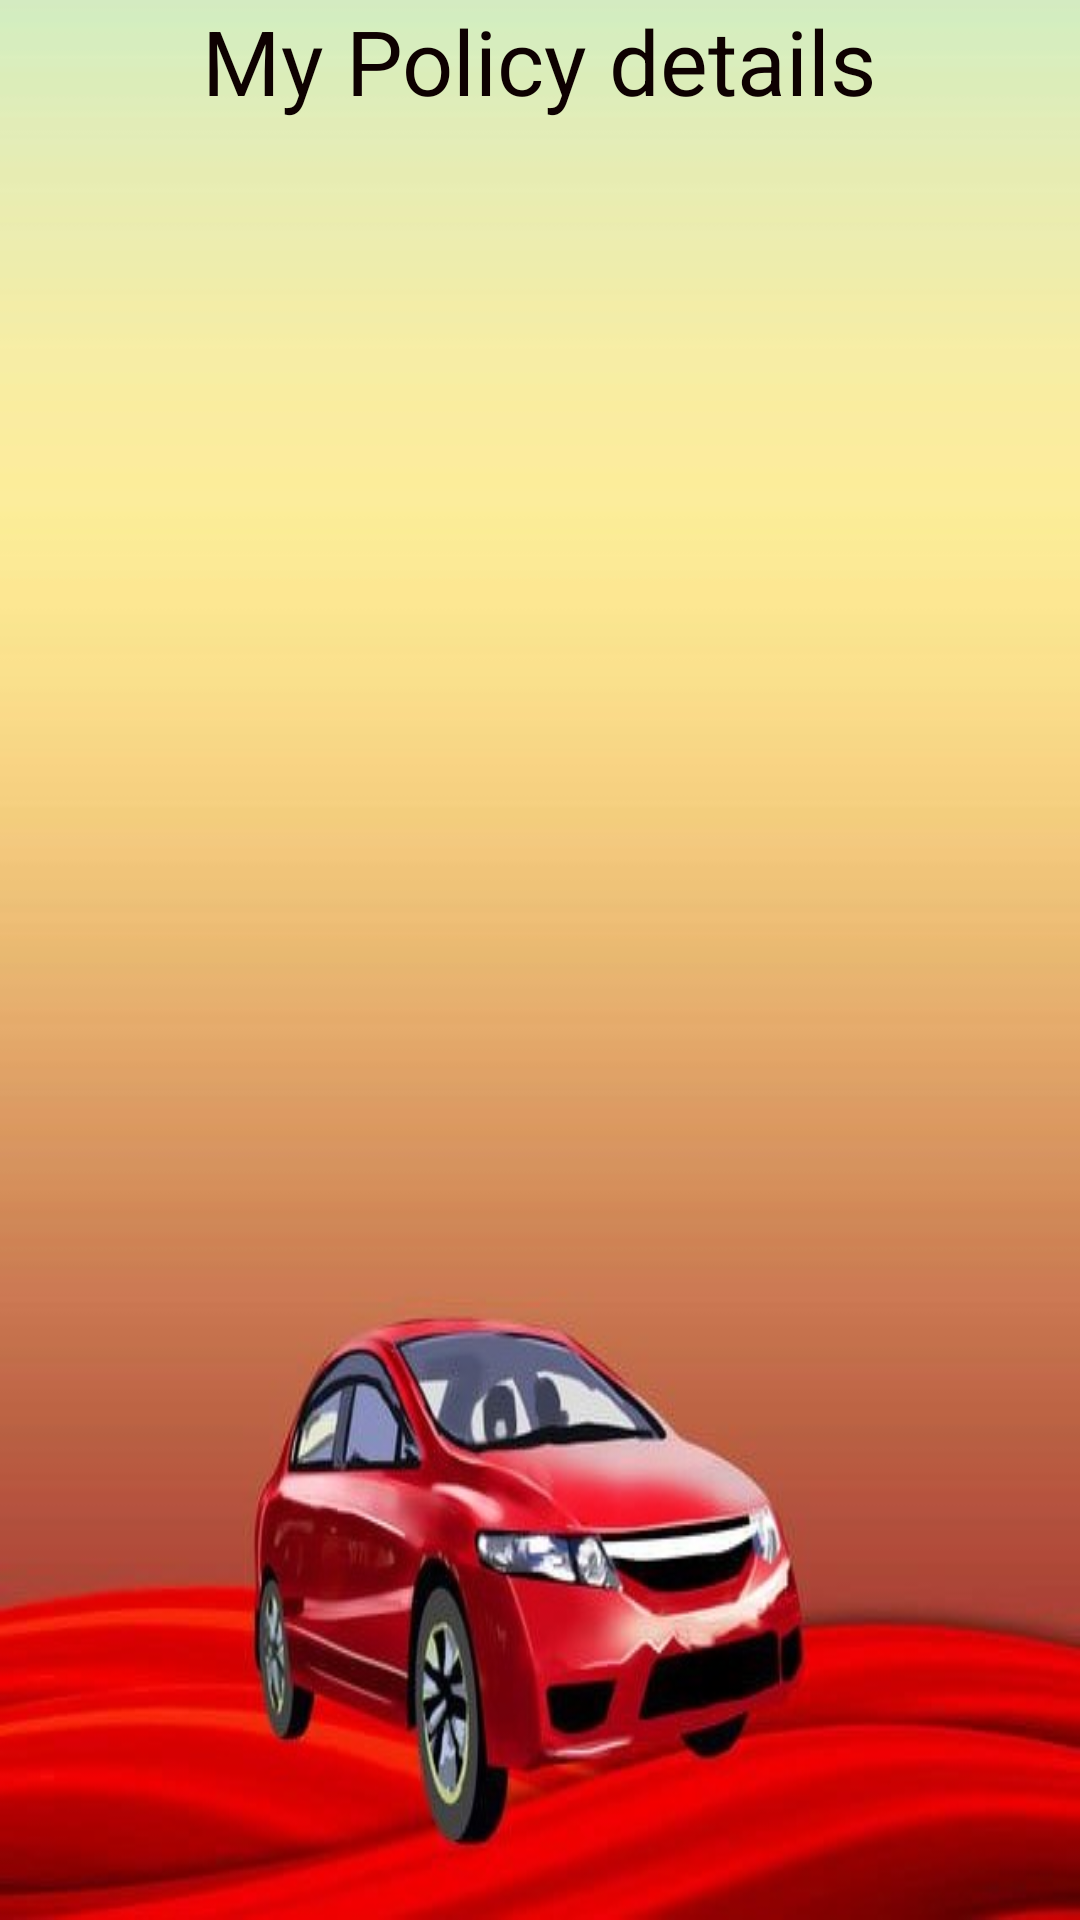

Here is an Android app screen rendered from its layout file. Give the layout XML and the strings, colors and styles it references.
<!-- AndroidManifest.xml: application theme Theme.InsurancePrediction -->
<!-- res/layout/activity_my_policy_requests.xml -->
<?xml version="1.0" encoding="utf-8"?>
<LinearLayout xmlns:android="http://schemas.android.com/apk/res/android"
    xmlns:app="http://schemas.android.com/apk/res-auto"
    xmlns:tools="http://schemas.android.com/tools"
    android:layout_width="match_parent"
    android:layout_height="match_parent"
    android:gravity="center"
    android:background="@drawable/back1"
    android:orientation="vertical"
    tools:context=".MyPolicyRequests">

    <TextView
        android:id="@+id/textView6"
        android:layout_width="wrap_content"
        android:layout_height="wrap_content"
        android:text="My Policy details"
        android:textColor="#0E0101"
        android:textSize="30dp" />


    <ListView
        android:id="@+id/lvview"
        android:layout_width="match_parent"
        android:layout_height="match_parent"
        android:layout_marginTop="20dp" />

</LinearLayout>
<!-- resources referenced by this layout -->
<resources>
  <!-- drawable back1: jpg bitmap (drawable, 40113 bytes) -->
  <style name="Theme.InsurancePrediction" parent="Theme.MaterialComponents.DayNight.DarkActionBar">
          
          <item name="colorPrimary">@color/purple_500</item>
          <item name="colorPrimaryVariant">@color/purple_700</item>
          <item name="colorOnPrimary">@color/white</item>
          
          <item name="colorSecondary">@color/teal_200</item>
          <item name="colorSecondaryVariant">@color/teal_700</item>
          <item name="colorOnSecondary">@color/black</item>
          
          <item name="android:statusBarColor" tools:targetApi="l">?attr/colorPrimaryVariant</item>
          
      </style>
  <!-- not gathered from this repository: default colours our renderer supplied (Android Studio template values) -->
  <color name="purple_500">#FF6200EE</color>
  <color name="purple_700">#FF3700B3</color>
  <color name="teal_200">#FF03DAC5</color>
  <color name="teal_700">#FF018786</color>
  <color name="black">#FF000000</color>
  <color name="white">#FFFFFFFF</color>
</resources>
